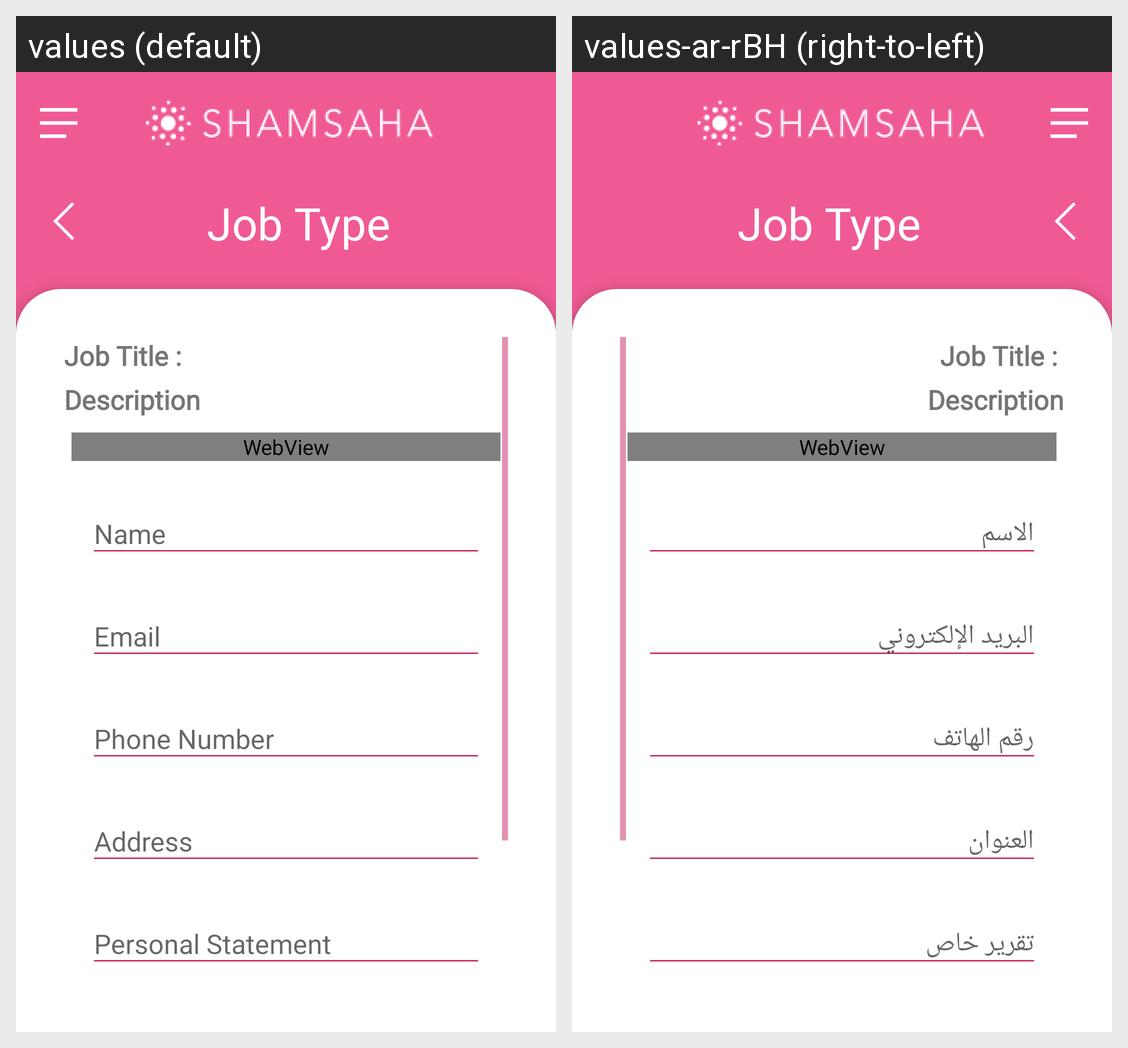

Locale-by-locale string values for the Android screen shown in this grid:
Android screen res/layout/work_form_containor.xml rendered under 2 locales, left to right: values (default), values-ar-rBH (right-to-left). Device: Nexus 5 (rendered at 1080×1920; each locale shown at half size, 540×960, under a caption strip naming it); theme AppTheme.
Strings drawn on this screen, with the default value and each locale's value (text and hints the layout hard-codes, and strings that could not be matched under every locale, appear in the picture but are not listed):

name
  values: Name
  values-ar-rBH: الاسم

email
  values: Email
  values-ar-rBH: البريد الإلكتروني 

phone_number
  values: Phone Number
  values-ar-rBH: رقم الهاتف

address
  values: Address
  values-ar-rBH: العنوان

personal_statement
  values: Personal Statement
  values-ar-rBH: تقرير خاص
